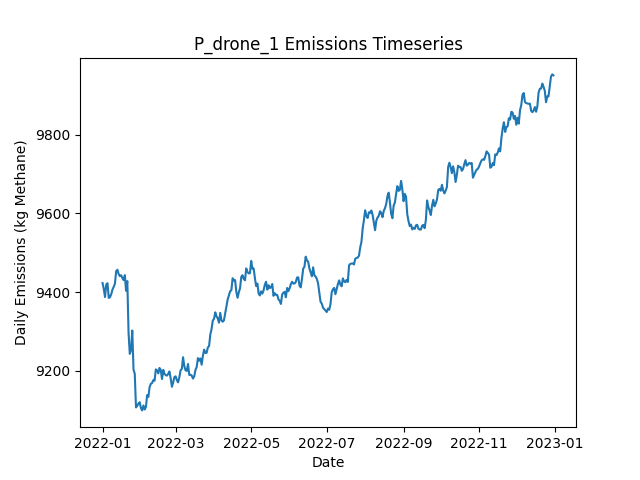

The table this chart was drawn from, first rows:
Date, Daily Emissions (Kg Methane), Daily Mitigable Emissions (Kg Methane), Daily Non-Mitigable Emissions (Kg Methan…, Daily Cost ($), Active Leaks, New Leaks, Leaks Repaired, Leaks Naturally Repaired, Leaks Tagged, Daily Repair Cost ($), Daily Natural Repair Cost ($), drone Deployment Cost ($), drone Sites flagged for Follow-Up, drone Leaks tagged for repair, drone Sites Visited, drone Travel Time (Minutes), drone Survey Time (Minutes), OGI_FU Deployment Cost ($), OGI_FU Sites flagged for Follow-Up, OGI_FU Leaks tagged for repair, OGI_FU Sites Visited, OGI_FU Travel Time (Minutes), OGI_FU Survey Time (Minutes)
2022-01-01, 9423, 6708, 2715, 500, 3553, 3573, 0, 12, 0.00000, 0.00000, 2400, 500, 0, , 9, 300, 180, 0.00000, , 0, 0, 0, 0
2022-01-02, 9408, 6696, 2712, 500, 3553, 9, 0, 6, 0.00000, 0.00000, 1200, 500, 0, , 9, 300, 180, 0.00000, , 0, 0, 0, 0
2022-01-03, 9387, 6668, 2719, 500, 3545, 9, 0, 14, 0.00000, 0.00000, 2800, 500, 0, , 9, 300, 180, 0.00000, , 0, 0, 0, 0
2022-01-04, 9420, 6697, 2722, 500, 3555, 13, 0, 0, 0.00000, 0.00000, 0.00000, 500, 0, , 9, 300, 180, 0.00000, , 0, 0, 0, 0
2022-01-05, 9422, 6680, 2743, 1000, 3555, 7, 0, 7, 20, 0.00000, 1400, 500, 1, , 9, 300, 180, 500, , 20, 1, 30, 120
2022-01-06, 9385, 6680, 2705, 500, 3552, 9, 0, 6, 0.00000, 0.00000, 1200, 500, 0, , 9, 300, 180, 0.00000, , 0, 0, 0, 0
2022-01-07, 9387, 6692, 2694, 1500, 3553, 11, 0, 5, 39, 0.00000, 1000, 500, 2, , 9, 300, 180, 1000, , 39, 2, 60, 240
2022-01-08, 9394, 6709, 2685, 1000, 3552, 8, 0, 5, 20, 0.00000, 1000, 500, 1, , 9, 300, 180, 500, , 20, 1, 30, 120
2022-01-09, 9406, 6737, 2669, 500, 3554, 11, 0, 5, 0.00000, 0.00000, 1000, 500, 0, , 9, 300, 180, 0.00000, , 0, 0, 0, 0
2022-01-10, 9413, 6758, 2655, 500, 3557, 10, 0, 2, 0.00000, 0.00000, 400, 500, 0, , 9, 300, 180, 0.00000, , 0, 0, 0, 0
2022-01-11, 9421, 6755, 2666, 1000, 3555, 7, 0, 6, 26, 0.00000, 1200, 500, 1, , 9, 300, 180, 500, , 26, 1, 30, 120
2022-01-12, 9453, 6780, 2673, 500, 3557, 11, 0, 5, 0.00000, 0.00000, 1000, 500, 0, , 1, 30, 20, 0.00000, , 0, 0, 0, 0
2022-01-13, 9457, 6775, 2682, 500, 3558, 8, 0, 7, 27, 0.00000, 1400, 0.00000, 1, , 0, 0, 0, 500, , 27, 1, 30, 120
2022-01-14, 9446, 6782, 2664, 0.00000, 3558, 7, 0, 5, 0.00000, 0.00000, 1000, 0.00000, 0, , 0, 0, 0, 0.00000, , 0, 0, 0, 0
2022-01-15, 9440, 6787, 2653, 0.00000, 3559, 8, 0, 4, 0.00000, 0.00000, 800, 0.00000, 0, , 0, 0, 0, 0.00000, , 0, 0, 0, 0
2022-01-16, 9443, 6781, 2662, 0.00000, 3555, 7, 0, 8, 0.00000, 0.00000, 1600, 0.00000, 0, , 0, 0, 0, 0.00000, , 0, 0, 0, 0
2022-01-17, 9435, 6770, 2665, 0.00000, 3555, 10, 0, 8, 0.00000, 0.00000, 1600, 0.00000, 0, , 0, 0, 0, 0.00000, , 0, 0, 0, 0
2022-01-18, 9430, 6764, 2667, 0.00000, 3557, 9, 0, 7, 0.00000, 0.00000, 1400, 0.00000, 0, , 0, 0, 0, 0.00000, , 0, 0, 0, 0
2022-01-19, 9443, 6770, 2673, 0.00000, 3561, 11, 0, 5, 0.00000, 0.00000, 1000, 0.00000, 0, , 0, 0, 0, 0.00000, , 0, 0, 0, 0
2022-01-20, 9403, 6719, 2684, 3800, 3543, 14, 19, 11, 0.00000, 3800, 2200, 0.00000, 0, , 0, 0, 0, 0.00000, , 0, 0, 0, 0
2022-01-21, 9428, 6725, 2703, 0.00000, 3545, 16, 0, 9, 0.00000, 0.00000, 1800, 0.00000, 0, , 0, 0, 0, 0.00000, , 0, 0, 0, 0
2022-01-22, 9296, 6585, 2710, 6800, 3516, 16, 34, 9, 0.00000, 6800, 1800, 0.00000, 0, , 0, 0, 0, 0.00000, , 0, 0, 0, 0
2022-01-23, 9243, 6520, 2723, 3600, 3502, 7, 18, 2, 0.00000, 3600, 400, 0.00000, 0, , 0, 0, 0, 0.00000, , 0, 0, 0, 0
2022-01-24, 9253, 6527, 2726, 0.00000, 3507, 10, 0, 4, 0.00000, 0.00000, 800, 0.00000, 0, , 0, 0, 0, 0.00000, , 0, 0, 0, 0
2022-01-25, 9302, 6552, 2750, 0.00000, 3512, 14, 0, 6, 0.00000, 0.00000, 1200, 0.00000, 0, , 0, 0, 0, 0.00000, , 0, 0, 0, 0
2022-01-26, 9203, 6462, 2740, 4800, 3483, 4, 24, 4, 0.00000, 4800, 800, 0.00000, 0, , 0, 0, 0, 0.00000, , 0, 0, 0, 0
2022-01-27, 9192, 6457, 2735, 0.00000, 3481, 11, 0, 9, 0.00000, 0.00000, 1800, 0.00000, 0, , 0, 0, 0, 0.00000, , 0, 0, 0, 0
2022-01-28, 9107, 6371, 2735, 5000, 3459, 11, 25, 7, 0.00000, 5000, 1400, 0.00000, 0, , 0, 0, 0, 0.00000, , 0, 0, 0, 0
2022-01-29, 9111, 6375, 2736, 0.00000, 3456, 8, 0, 11, 0.00000, 0.00000, 2200, 0.00000, 0, , 0, 0, 0, 0.00000, , 0, 0, 0, 0
2022-01-30, 9116, 6379, 2737, 0.00000, 3458, 9, 0, 5, 0.00000, 0.00000, 1000, 0.00000, 0, , 0, 0, 0, 0.00000, , 0, 0, 0, 0
2022-01-31, 9120, 6383, 2737, 0.00000, 3453, 7, 0, 7, 0.00000, 0.00000, 1400, 0.00000, 0, , 0, 0, 0, 0.00000, , 0, 0, 0, 0
2022-02-01, 9105, 6370, 2735, 0.00000, 3445, 5, 0, 10, 0.00000, 0.00000, 2000, 0.00000, 0, , 0, 0, 0, 0.00000, , 0, 0, 0, 0
2022-02-02, 9099, 6372, 2727, 0.00000, 3448, 10, 0, 5, 0.00000, 0.00000, 1000, 0.00000, 0, , 0, 0, 0, 0.00000, , 0, 0, 0, 0
2022-02-03, 9111, 6379, 2732, 0.00000, 3447, 9, 0, 7, 0.00000, 0.00000, 1400, 0.00000, 0, , 0, 0, 0, 0.00000, , 0, 0, 0, 0
2022-02-04, 9101, 6370, 2731, 0.00000, 3444, 15, 0, 15, 0.00000, 0.00000, 3000, 0.00000, 0, , 0, 0, 0, 0.00000, , 0, 0, 0, 0
2022-02-05, 9107, 6370, 2738, 0.00000, 3446, 9, 0, 4, 0.00000, 0.00000, 800, 0.00000, 0, , 0, 0, 0, 0.00000, , 0, 0, 0, 0
2022-02-06, 9138, 6383, 2755, 0.00000, 3453, 16, 0, 7, 0.00000, 0.00000, 1400, 0.00000, 0, , 0, 0, 0, 0.00000, , 0, 0, 0, 0
2022-02-07, 9133, 6389, 2744, 0.00000, 3449, 7, 0, 5, 0.00000, 0.00000, 1000, 0.00000, 0, , 0, 0, 0, 0.00000, , 0, 0, 0, 0
2022-02-08, 9158, 6415, 2744, 0.00000, 3455, 9, 0, 3, 0.00000, 0.00000, 600, 0.00000, 0, , 0, 0, 0, 0.00000, , 0, 0, 0, 0
2022-02-09, 9167, 6422, 2744, 0.00000, 3459, 8, 0, 3, 0.00000, 0.00000, 600, 0.00000, 0, , 0, 0, 0, 0.00000, , 0, 0, 0, 0
2022-02-10, 9169, 6424, 2745, 0.00000, 3458, 7, 0, 6, 0.00000, 0.00000, 1200, 0.00000, 0, , 0, 0, 0, 0.00000, , 0, 0, 0, 0
2022-02-11, 9176, 6433, 2743, 0.00000, 3462, 10, 0, 3, 0.00000, 0.00000, 600, 0.00000, 0, , 0, 0, 0, 0.00000, , 0, 0, 0, 0
2022-02-12, 9174, 6432, 2743, 0.00000, 3456, 8, 0, 12, 0.00000, 0.00000, 2400, 0.00000, 0, , 0, 0, 0, 0.00000, , 0, 0, 0, 0
2022-02-13, 9203, 6451, 2753, 0.00000, 3464, 11, 0, 1, 0.00000, 0.00000, 200, 0.00000, 0, , 0, 0, 0, 0.00000, , 0, 0, 0, 0
2022-02-14, 9201, 6449, 2752, 0.00000, 3459, 9, 0, 11, 0.00000, 0.00000, 2200, 0.00000, 0, , 0, 0, 0, 0.00000, , 0, 0, 0, 0
2022-02-15, 9193, 6453, 2740, 0.00000, 3462, 14, 0, 7, 0.00000, 0.00000, 1400, 0.00000, 0, , 0, 0, 0, 0.00000, , 0, 0, 0, 0
2022-02-16, 9207, 6466, 2741, 0.00000, 3463, 13, 0, 10, 0.00000, 0.00000, 2000, 0.00000, 0, , 0, 0, 0, 0.00000, , 0, 0, 0, 0
2022-02-17, 9201, 6459, 2742, 0.00000, 3469, 13, 0, 5, 0.00000, 0.00000, 1000, 0.00000, 0, , 0, 0, 0, 0.00000, , 0, 0, 0, 0
2022-02-18, 9179, 6425, 2754, 0.00000, 3465, 9, 0, 13, 0.00000, 0.00000, 2600, 0.00000, 0, , 0, 0, 0, 0.00000, , 0, 0, 0, 0
2022-02-19, 9202, 6451, 2751, 0.00000, 3468, 12, 0, 5, 0.00000, 0.00000, 1000, 0.00000, 0, , 0, 0, 0, 0.00000, , 0, 0, 0, 0
2022-02-20, 9192, 6440, 2752, 0.00000, 3467, 7, 0, 8, 0.00000, 0.00000, 1600, 0.00000, 0, , 0, 0, 0, 0.00000, , 0, 0, 0, 0
2022-02-21, 9189, 6430, 2759, 0.00000, 3465, 7, 0, 5, 0.00000, 0.00000, 1000, 0.00000, 0, , 0, 0, 0, 0.00000, , 0, 0, 0, 0
2022-02-22, 9187, 6429, 2758, 0.00000, 3464, 5, 0, 5, 0.00000, 0.00000, 1000, 0.00000, 0, , 0, 0, 0, 0.00000, , 0, 0, 0, 0
2022-02-23, 9192, 6432, 2760, 0.00000, 3468, 14, 0, 8, 0.00000, 0.00000, 1600, 0.00000, 0, , 0, 0, 0, 0.00000, , 0, 0, 0, 0
2022-02-24, 9198, 6429, 2769, 0.00000, 3465, 7, 0, 8, 0.00000, 0.00000, 1600, 0.00000, 0, , 0, 0, 0, 0.00000, , 0, 0, 0, 0
2022-02-25, 9180, 6416, 2764, 0.00000, 3463, 11, 0, 8, 0.00000, 0.00000, 1600, 0.00000, 0, , 0, 0, 0, 0.00000, , 0, 0, 0, 0
2022-02-26, 9159, 6406, 2753, 0.00000, 3457, 6, 0, 7, 0.00000, 0.00000, 1400, 0.00000, 0, , 0, 0, 0, 0.00000, , 0, 0, 0, 0
2022-02-27, 9170, 6415, 2755, 0.00000, 3457, 11, 0, 9, 0.00000, 0.00000, 1800, 0.00000, 0, , 0, 0, 0, 0.00000, , 0, 0, 0, 0
2022-02-28, 9184, 6416, 2768, 0.00000, 3461, 11, 0, 4, 0.00000, 0.00000, 800, 0.00000, 0, , 0, 0, 0, 0.00000, , 0, 0, 0, 0
2022-03-01, 9186, 6429, 2757, 0.00000, 3455, 6, 0, 7, 0.00000, 0.00000, 1400, 0.00000, 0, , 0, 0, 0, 0.00000, , 0, 0, 0, 0
... 305 more rows
